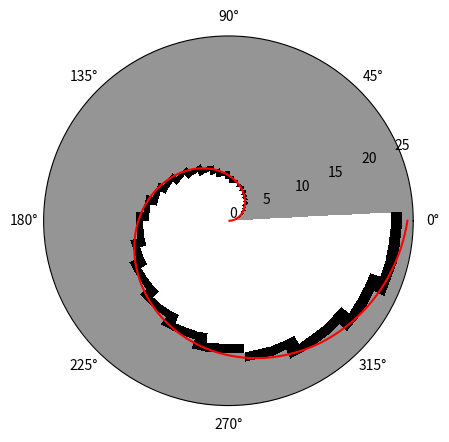

The matplotlib source for this figure:
import numpy as np
from matplotlib import pyplot as plt
from math import ceil


def fast_lidar_to_rings(scans, angle_levels, range_levels, range_level_mins, range_level_maxs):
    rings = np.zeros(
        (scans.shape[0], angle_levels, range_levels, 1), dtype=np.uint8
    )
    clidar_to_rings(scans, angle_levels, range_levels,
                    range_level_mins, range_level_maxs, rings)
    return rings

# cdef clidar_to_rings():


def clidar_to_rings(
    scans,
    angle_levels,
    range_levels,
    range_level_mins,
    range_level_maxs,
    rings,
):
    """
    scans: ndarray (n_scans, n_rays)   0-100 [m]
    rings: ndarray (n_scans, angle_levels, range_levels, n_channels)
    """
    n_scans = scans.shape[0]
    n_rays = scans.shape[1]
    CHANNEL = 0
    downsample_factor = n_rays * 1.0 / angle_levels  # >= 1

    for angle_idx in range(angle_levels):
        # generate ray indices corresponding to current angle level
        ray_idx_start = int(ceil(angle_idx * downsample_factor))
        ray_idx_end = int(ceil((angle_idx + 1) * downsample_factor))
        for range_idx in range(range_levels):
            r_min = range_level_mins[range_idx]
            r_max = range_level_maxs[range_idx]
            for scan_idx in range(n_scans):
                # initialize value of cell at (angle_idx, range_idx)
                cell_value = 0
                # check if any relevant rays hit cell or fall short
                for ray_idx in range(ray_idx_start, ray_idx_end):
                    dist = scans[scan_idx, ray_idx]
                    if dist == 0:
                        continue
                    # if a ray hits the cell the value is 2
                    if r_min <= dist and dist < r_max:
                        cell_value = 2
                        break
                    # if a ray falls short of the cell the value is at least 1
                    if dist < r_min:
                        cell_value = 1
                        continue
                rings[scan_idx, angle_idx, range_idx, CHANNEL] = cell_value


def generate_rings(
    angle_levels=64,
    range_levels=64,
    expansion_term=3.12,
    min_resolution=0.01,
    min_dist=0.3,
    max_dist=25.0,
    VISUALIZE=False,
):
    """
    expansion_term: 0. (equal range levels) 1. (linear increase in depths), >1. (exponential)
    range levels
    ---
    first bin is           0          to   min_dist
    second bin is          min_dist   to   min_resolution
    nth bin is             x          to   x
    ...
    second-to-last bin is  x          to   max_dist
    last bin is            max_dist   to   inf
    bin values
    ---
    0 points in bin     0
    1 points in bin     0.5
    2 points in bin     0.75
    ..
    inf points in bin   1.
    (a.k.a x(n) = 1-2^-n)
    """
    x = np.linspace(0, 1, range_levels - 2)
    expansion_curve = np.power(x, expansion_term)  # a.k.a range_level_depths
    renormalisation_factor = np.sum(expansion_curve) / (
        max_dist - (min_resolution * (range_levels - 2)) - min_dist
    )
    range_level_depths = expansion_curve / renormalisation_factor + min_resolution
    range_level_maxs = np.cumsum(range_level_depths) + min_dist
    range_level_maxs = np.concatenate(
        [[min_dist], range_level_maxs, [np.inf]]).astype(np.float32)
    range_level_mins = np.concatenate(
        [[0.0], range_level_maxs[:-1]]).astype(np.float32)

    if VISUALIZE:
        th = np.linspace(-7.0 / 8.0 * np.pi, 7.0 / 8.0 * np.pi, angle_levels)
        plt.figure("curve")
        plt.plot(range_level_maxs[:-1])
        for x, y in enumerate(range_level_maxs[:-1]):
            plt.axhline(y)
            plt.axvline(x)
        plt.figure("rings")
        for i, r in enumerate(range_level_maxs[:-1]):
            plt.gca().add_artist(plt.Circle((0, 0), r, color="k", fill=False))
        for i in range(angle_levels):
            plt.plot(
                [min_dist * np.cos(th), r * np.cos(th)],
                [min_dist * np.sin(th), r * np.sin(th)],
                "k",
            )
            plt.axis("equal")
        plt.gca().add_artist(plt.Circle((1, 1), 0.3, color="r", zorder=3))
        plt.tight_layout()

    def lidar_to_rings(scans):
        """
        scans: ndarray (n, N_RAYS)   0-100 [m]
        rings: ndarray (n_scans, angle_levels, range_levels, n_channels)
        """
        return fast_lidar_to_rings(scans, angle_levels, range_levels, range_level_mins, range_level_maxs)

    def old_lidar_to_rings(scans):
        """
        scans: ndarray (n, N_RAYS)   0-100 [m]
        rings: ndarray (n_scans, angle_levels, range_levels, n_channels)
        """
        # remove 0 returns
        scans = scans * 1.0
        scans[scans == 0] = np.inf

        CHANNEL = 0
        N_RAYS = scans.shape[1]
        i_to_j, j_to_ii = generate_downsampling_map(N_RAYS, angle_levels)

        rings = np.zeros(
            (scans.shape[0], angle_levels, range_levels, 1), dtype=np.uint8
        )
        # count level hits for each angular section
        # j is index of angular section, ii are indices of corresponding rays
        for j, ii in enumerate(j_to_ii):
            is_unseen = scans[:, ii, None] < range_level_mins[None, None, :]
            is_hit = np.logical_and(
                scans[:, ii, None] < range_level_maxs[None, None, :],
                scans[:, ii, None] >= range_level_mins[None, None, :],
            )
            #             rings[:,j,:,CHANNEL] = np.sum(is_hit, axis=1)
            #             rings[:,j,:,CHANNEL] = 1 * np.all(is_unseen, axis=1) + 2 * np.any(is_hit, axis=1)
            rings[:, j, :, CHANNEL] = np.clip(
                1 * np.any(is_unseen, axis=1) + 2 *
                np.any(is_hit, axis=1), 0, 2
            )
        return rings

    def rings_to_lidar(rings, N_RAYS=1080):
        CHANNEL = 0
        i_to_j, j_to_ii = generate_downsampling_map(N_RAYS, angle_levels)
        scans = np.zeros((rings.shape[0], N_RAYS), dtype=np.float32)
        for j, ii in enumerate(j_to_ii):
            scans[:, ii] = range_level_mins[np.argmax(rings[:, j, :, :] > 0.4, axis=1)][
                :, None, CHANNEL
            ]
        return scans

    def visualize_rings(
        ring, scan=None, angle_min=0, angle_max=2 * np.pi, fig=None, ax=None, plot_regen=False
    ):
        CHANNEL = 0
        th = np.linspace(angle_min, angle_max, angle_levels)
        r = range_level_mins
        thth, rr = np.meshgrid(th, r)
        if fig is None:
            fig = plt.figure("rings")
        if ax is None:
            ax = fig.add_subplot(111, projection="polar")
        ax.clear()
        ax.grid(False)
        ax.pcolormesh(thth, rr, ring[:, :, CHANNEL].T, cmap=plt.cm.Greys)
        if scan is not None:
            scan_regen = rings_to_lidar(
                ring[None, :, :, :], scan.shape[0])[0, :]
            scan_th = np.linspace(angle_min, angle_max, scan.shape[0])
            plt.plot(scan_th, scan, "r")
            if plot_regen:
                plt.plot(scan_th, scan_regen, "g")
        return ax

    return {
        "range_level_mins": range_level_mins,
        "range_level_maxs": range_level_maxs,
        "lidar_to_rings": lidar_to_rings,
        "rings_to_lidar": rings_to_lidar,
        "visualize_rings": visualize_rings,
        "rings_to_bool": 2.0,
    }


def generate_downsampling_map(I, J):
    """
    with,
    I = 5
    J = 2
    0   1               I
    |___|___|___|___|___|
    |_________|_________|
    0         1         J
    >> i_to_j, j_to_ii = downsample_map(5, 2)
    >> i_to_j
    [0, 0, 0, 1, 1]
    >> j_to_ii[0]
    [0, 1, 2]
    >> j_to_ii[1]
    [3, 4]
    """
    downsample_factor = I * 1.0 / J
    i_to_j = np.floor(np.arange(I) / downsample_factor).astype(int)
    j_to_ii = [
        np.arange(
            np.ceil(j * downsample_factor),
            np.ceil((j + 1) * downsample_factor),
            dtype=int,
        )
        for j in range(J)
    ]
    return i_to_j, j_to_ii


if __name__ == "__main__":
    ring_def = generate_rings()
    # linear ramp
    scans = np.ones((1, 1080)) * (np.arange(1080) / 1080.0 * 25.0)[None, :]
    rings = ring_def["lidar_to_rings"](scans.astype(np.float32))
    plt.ion()
    ring_def["visualize_rings"](rings[0, :, :, :], scan=scans[0])
